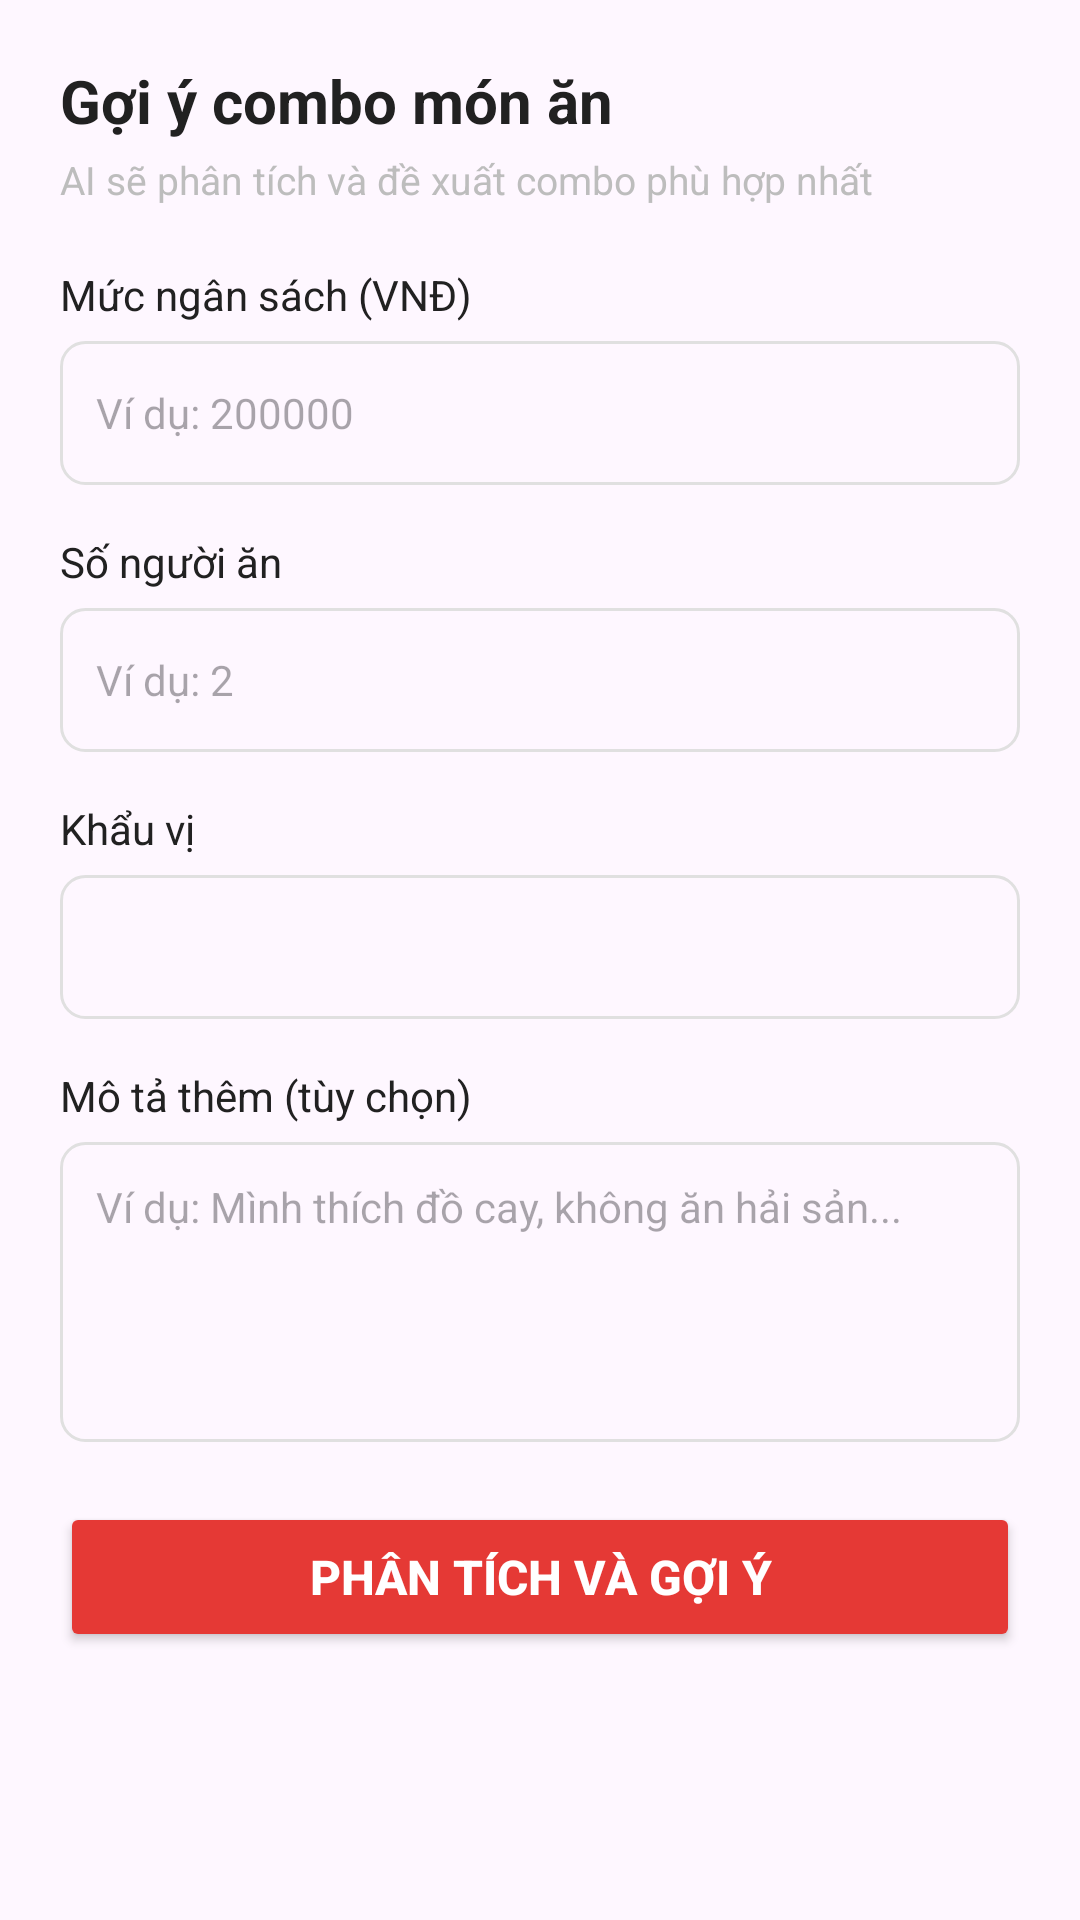

Here is an Android app screen rendered from its layout file. Give the layout XML and the strings, colors and styles it references.
<!-- AndroidManifest.xml: application theme Theme.Food_Order_App -->
<!-- res/layout/dialog_ai_meal_form.xml -->
<?xml version="1.0" encoding="utf-8"?>
<LinearLayout xmlns:android="http://schemas.android.com/apk/res/android"
    android:layout_width="match_parent"
    android:layout_height="wrap_content"
    android:orientation="vertical"
    android:padding="20dp">

    <TextView
        android:layout_width="wrap_content"
        android:layout_height="wrap_content"
        android:text="Gợi ý combo món ăn"
        android:textColor="@color/text_primary"
        android:textSize="20sp"
        android:textStyle="bold" />

    <TextView
        android:layout_width="wrap_content"
        android:layout_height="wrap_content"
        android:layout_marginTop="4dp"
        android:text="AI sẽ phân tích và đề xuất combo phù hợp nhất"
        android:textColor="@color/text_hint"
        android:textSize="13sp" />

    <TextView
        android:layout_width="wrap_content"
        android:layout_height="wrap_content"
        android:layout_marginTop="20dp"
        android:text="Mức ngân sách (VNĐ)"
        android:textColor="@color/text_primary"
        android:textSize="14sp" />

    <EditText
        android:id="@+id/etBudget"
        android:layout_width="match_parent"
        android:layout_height="48dp"
        android:layout_marginTop="6dp"
        android:background="@drawable/bg_edit_text"
        android:hint="Ví dụ: 200000"
        android:inputType="number"
        android:paddingHorizontal="12dp"
        android:textColor="@color/text_primary"
        android:textSize="14sp" />

    <TextView
        android:layout_width="wrap_content"
        android:layout_height="wrap_content"
        android:layout_marginTop="16dp"
        android:text="Số người ăn"
        android:textColor="@color/text_primary"
        android:textSize="14sp" />

    <EditText
        android:id="@+id/etPeopleCount"
        android:layout_width="match_parent"
        android:layout_height="48dp"
        android:layout_marginTop="6dp"
        android:background="@drawable/bg_edit_text"
        android:hint="Ví dụ: 2"
        android:inputType="number"
        android:paddingHorizontal="12dp"
        android:textColor="@color/text_primary"
        android:textSize="14sp" />

    <TextView
        android:layout_width="wrap_content"
        android:layout_height="wrap_content"
        android:layout_marginTop="16dp"
        android:text="Khẩu vị"
        android:textColor="@color/text_primary"
        android:textSize="14sp" />

    <Spinner
        android:id="@+id/spTaste"
        android:layout_width="match_parent"
        android:layout_height="48dp"
        android:layout_marginTop="6dp"
        android:background="@drawable/bg_edit_text"
        android:paddingHorizontal="12dp" />

    <TextView
        android:layout_width="wrap_content"
        android:layout_height="wrap_content"
        android:layout_marginTop="16dp"
        android:text="Mô tả thêm (tùy chọn)"
        android:textColor="@color/text_primary"
        android:textSize="14sp" />

    <EditText
        android:id="@+id/etDescription"
        android:layout_width="match_parent"
        android:layout_height="100dp"
        android:layout_marginTop="6dp"
        android:background="@drawable/bg_edit_text"
        android:gravity="top"
        android:hint="Ví dụ: Mình thích đồ cay, không ăn hải sản..."
        android:inputType="textMultiLine"
        android:padding="12dp"
        android:textColor="@color/text_primary"
        android:textSize="14sp" />

    <Button
        android:id="@+id/btnSubmit"
        android:layout_width="match_parent"
        android:layout_height="50dp"
        android:layout_marginTop="20dp"
        android:layout_marginBottom="16dp"
        android:backgroundTint="@color/primary"
        android:text="Phân tích và gợi ý"
        android:textColor="@color/white"
        android:textSize="16sp"
        android:textStyle="bold" />

</LinearLayout>
<!-- resources referenced by this layout -->
<resources>
  <color name="primary">#E53935</color>
  <color name="text_hint">#BDBDBD</color>
  <color name="text_primary">#212121</color>
  <color name="white">#FFFFFFFF</color>
  <!-- drawable bg_edit_text (drawable) -->
  <?xml version="1.0" encoding="utf-8"?>
  <shape xmlns:android="http://schemas.android.com/apk/res/android"
      android:shape="rectangle">
      <solid android:color="@android:color/transparent" />
      <stroke
          android:width="1dp"
          android:color="@color/divider" />
      <corners android:radius="8dp" />
      <padding
          android:left="16dp"
          android:top="12dp"
          android:right="16dp"
          android:bottom="12dp" />
  </shape>
  <style name="Theme.Food_Order_App" parent="Base.Theme.Food_Order_App" />
  <color name="divider">#E0E0E0</color>
  <style name="Base.Theme.Food_Order_App" parent="Theme.Material3.DayNight.NoActionBar">
          
          
      </style>
</resources>
